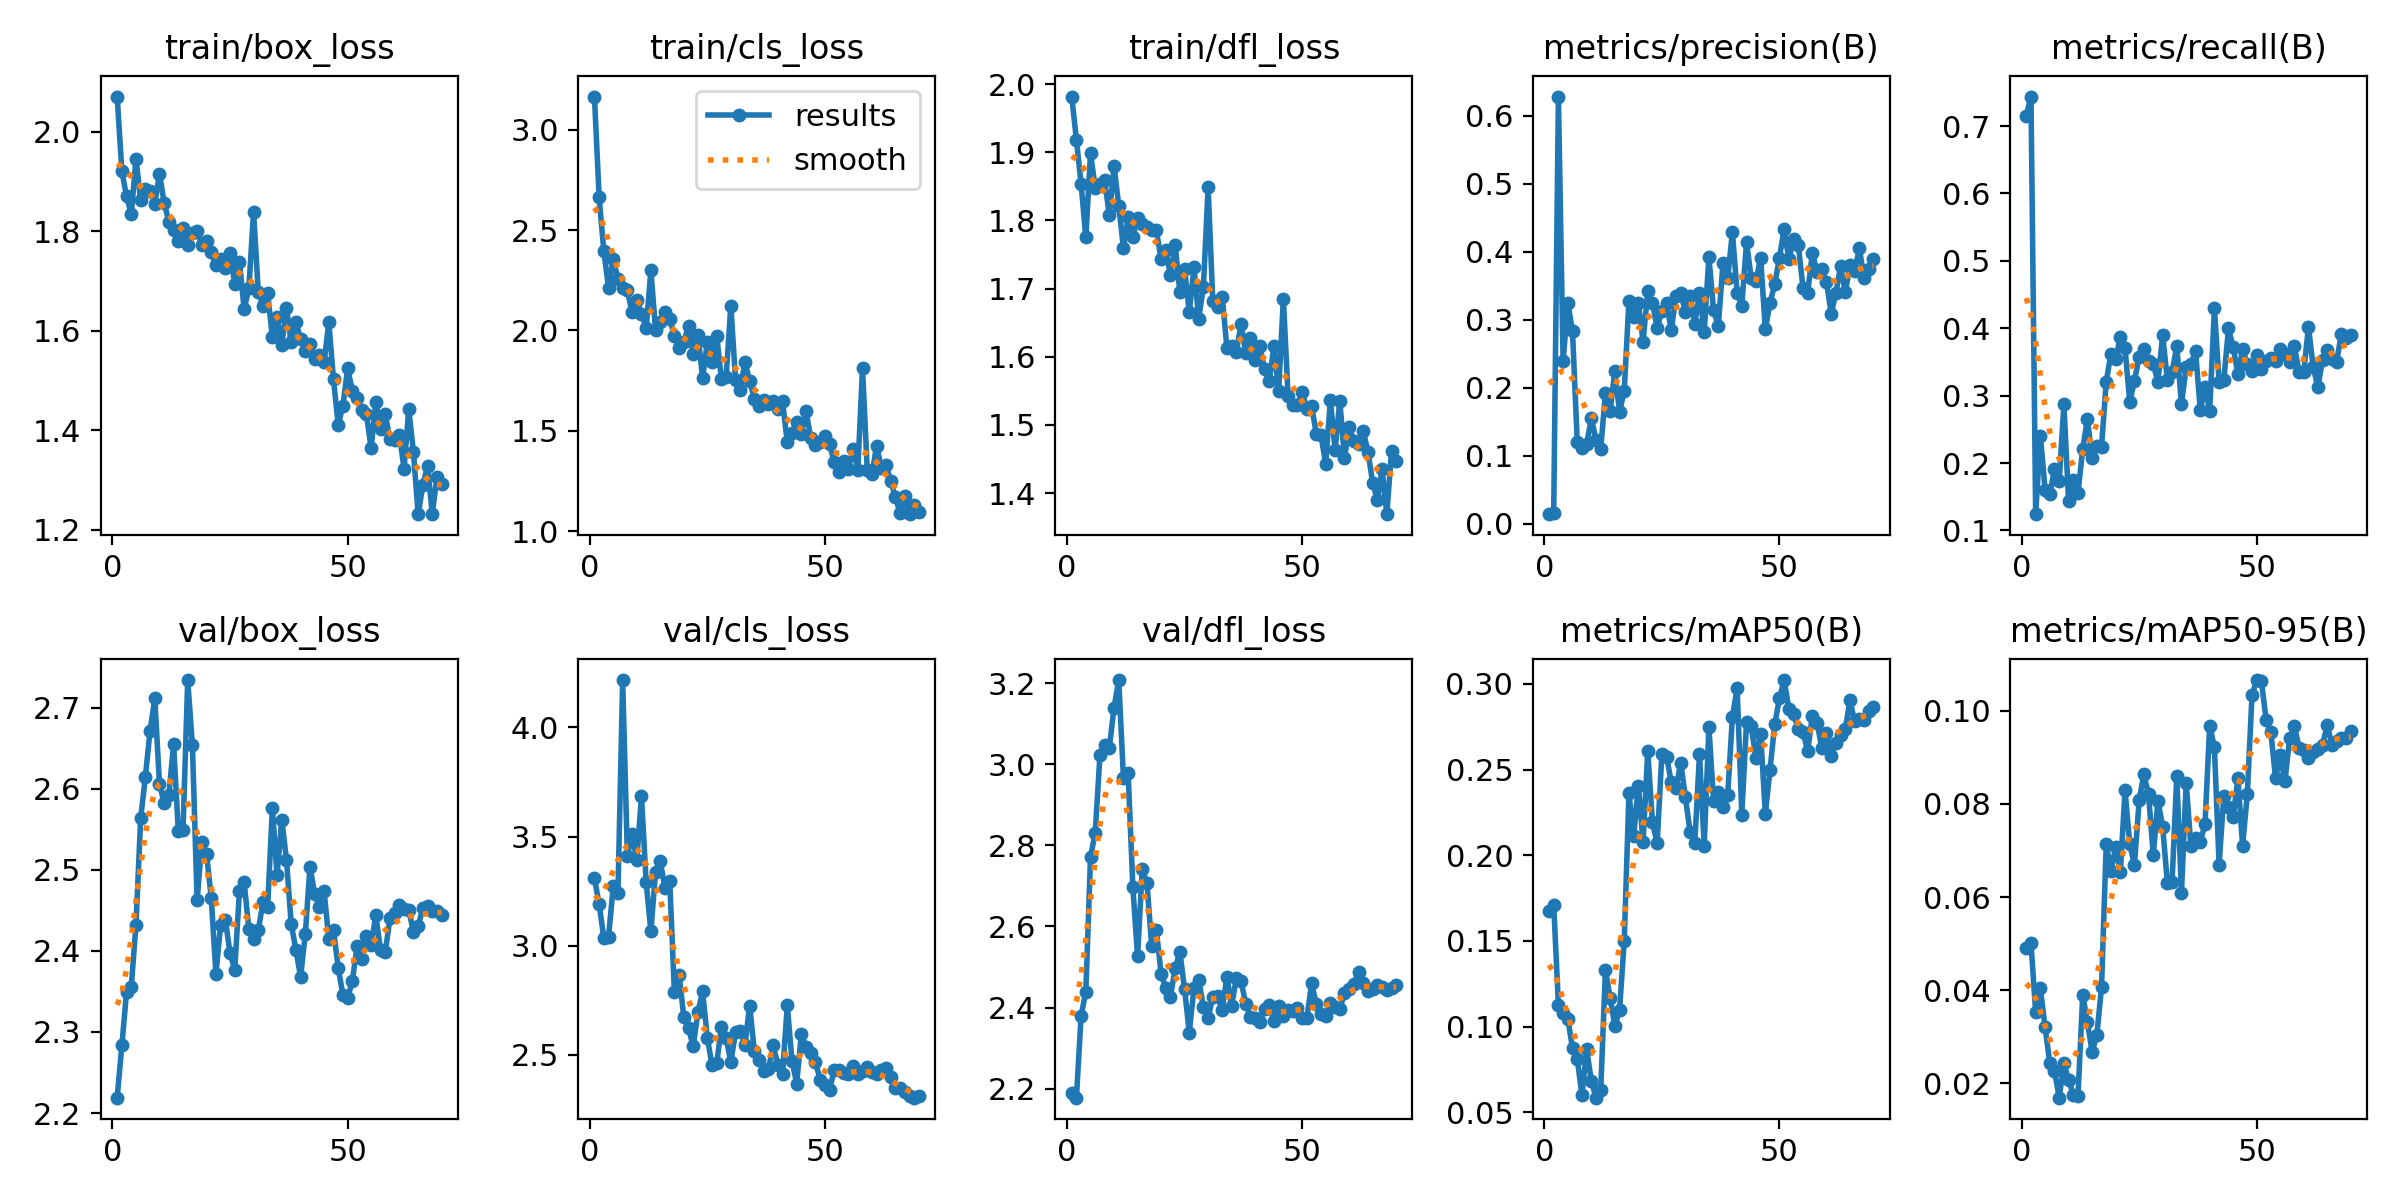

Source data for this figure (header and first rows):
epoch, time, train/box_loss, train/cls_loss, train/dfl_loss, metrics/precision(B), metrics/recall(B), metrics/mAP50(B), metrics/mAP50-95(B), val/box_loss, val/cls_loss, val/dfl_loss, lr/pg0, lr/pg1, lr/pg2
1, 181.4, 2.07, 3.165, 1.982, 0.01405, 0.7153, 0.1673, 0.04898, 2.219, 3.308, 2.189, 0.0001834, 0.0001834, 0.0001834
2, 315.6, 1.92, 2.662, 1.918, 0.01621, 0.7438, 0.1713, 0.0501, 2.283, 3.19, 2.178, 0.000378, 0.000378, 0.000378
3, 442.5, 1.87, 2.393, 1.853, 0.6279, 0.1241, 0.1128, 0.03519, 2.35, 3.033, 2.38, 0.0005669, 0.0005669, 0.0005669
4, 567, 1.834, 2.213, 1.775, 0.2388, 0.2403, 0.1079, 0.04034, 2.356, 3.041, 2.439, 0.0007502, 0.0007502, 0.0007502
5, 697.8, 1.945, 2.356, 1.899, 0.3247, 0.1603, 0.1044, 0.03196, 2.432, 3.272, 2.771, 0.0009279, 0.0009279, 0.0009279
6, 824.2, 1.861, 2.258, 1.847, 0.2829, 0.1544, 0.08745, 0.02438, 2.564, 3.242, 2.832, 0.0011, 0.0011, 0.0011
7, 947.4, 1.884, 2.213, 1.854, 0.1207, 0.1905, 0.08138, 0.02261, 2.615, 4.217, 3.022, 0.001266, 0.001266, 0.001266
8, 1074, 1.881, 2.199, 1.859, 0.1114, 0.173, 0.0599, 0.01687, 2.672, 3.41, 3.048, 0.001427, 0.001427, 0.001427
9, 1197, 1.855, 2.091, 1.807, 0.1166, 0.2869, 0.08669, 0.02423, 2.711, 3.513, 3.042, 0.001478, 0.001478, 0.001478
10, 1320, 1.915, 2.153, 1.88, 0.1549, 0.1433, 0.06844, 0.02076, 2.606, 3.393, 3.14, 0.001455, 0.001455, 0.001455
11, 1444, 1.857, 2.083, 1.821, 0.1237, 0.1753, 0.05852, 0.01752, 2.582, 3.685, 3.208, 0.001431, 0.001431, 0.001431
12, 2240, 1.818, 2.012, 1.759, 0.1104, 0.1562, 0.0629, 0.01729, 2.593, 3.29, 2.966, 0.001408, 0.001408, 0.001408
13, 2371, 1.802, 2.299, 1.805, 0.1917, 0.2206, 0.1333, 0.03889, 2.655, 3.066, 2.978, 0.001384, 0.001384, 0.001384
14, 2522, 1.781, 2, 1.776, 0.166, 0.2652, 0.1168, 0.03312, 2.547, 3.34, 2.697, 0.001361, 0.001361, 0.001361
15, 2644, 1.806, 2.041, 1.803, 0.2246, 0.207, 0.1004, 0.02672, 2.549, 3.388, 2.526, 0.001337, 0.001337, 0.001337
16, 2761, 1.772, 2.094, 1.794, 0.1643, 0.2252, 0.1096, 0.03028, 2.734, 3.262, 2.743, 0.001313, 0.001313, 0.001313
17, 2877, 1.796, 2.059, 1.791, 0.1958, 0.224, 0.1502, 0.0406, 2.653, 3.299, 2.707, 0.00129, 0.00129, 0.00129
18, 3017, 1.8, 1.973, 1.786, 0.3274, 0.3203, 0.2361, 0.07132, 2.463, 2.786, 2.552, 0.001266, 0.001266, 0.001266
19, 3153, 1.772, 1.912, 1.785, 0.3036, 0.3624, 0.2112, 0.06569, 2.534, 2.867, 2.591, 0.001243, 0.001243, 0.001243
20, 3301, 1.78, 1.942, 1.743, 0.3249, 0.3542, 0.2407, 0.07065, 2.519, 2.674, 2.484, 0.001219, 0.001219, 0.001219
21, 3468, 1.757, 2.023, 1.757, 0.2674, 0.387, 0.2077, 0.06535, 2.466, 2.621, 2.448, 0.001195, 0.001195, 0.001195
22, 3631, 1.732, 1.881, 1.719, 0.3422, 0.3705, 0.2606, 0.08293, 2.372, 2.539, 2.427, 0.001172, 0.001172, 0.001172
23, 3755, 1.743, 1.979, 1.763, 0.3241, 0.2909, 0.2192, 0.07135, 2.432, 2.696, 2.497, 0.001148, 0.001148, 0.001148
24, 3881, 1.726, 1.761, 1.694, 0.2877, 0.3219, 0.2071, 0.06696, 2.439, 2.79, 2.537, 0.001125, 0.001125, 0.001125
25, 4018, 1.755, 1.943, 1.728, 0.3134, 0.3576, 0.259, 0.08075, 2.397, 2.579, 2.445, 0.001101, 0.001101, 0.001101
26, 4168, 1.694, 1.844, 1.666, 0.3245, 0.3684, 0.2574, 0.08635, 2.377, 2.452, 2.338, 0.001078, 0.001078, 0.001078
27, 4380, 1.738, 1.971, 1.731, 0.2841, 0.3518, 0.2427, 0.08206, 2.474, 2.463, 2.449, 0.001054, 0.001054, 0.001054
28, 4520, 1.643, 1.758, 1.656, 0.3353, 0.3468, 0.239, 0.06901, 2.485, 2.626, 2.468, 0.00103, 0.00103, 0.00103
29, 4646, 1.685, 1.769, 1.702, 0.3384, 0.3209, 0.254, 0.08073, 2.427, 2.577, 2.401, 0.001007, 0.001007, 0.001007
30, 4783, 1.839, 2.123, 1.848, 0.3118, 0.3895, 0.234, 0.07507, 2.415, 2.468, 2.375, 0.0009833, 0.0009833, 0.0009833
31, 4917, 1.678, 1.754, 1.682, 0.3352, 0.3236, 0.2137, 0.06306, 2.425, 2.603, 2.427, 0.0009597, 0.0009597, 0.0009597
32, 5048, 1.649, 1.704, 1.673, 0.2941, 0.3346, 0.2072, 0.06325, 2.46, 2.61, 2.427, 0.0009361, 0.0009361, 0.0009361
33, 5180, 1.675, 1.842, 1.688, 0.3397, 0.3734, 0.259, 0.08593, 2.455, 2.543, 2.394, 0.0009126, 0.0009126, 0.0009126
34, 5313, 1.587, 1.749, 1.613, 0.2811, 0.2872, 0.2057, 0.06095, 2.576, 2.726, 2.476, 0.000889, 0.000889, 0.000889
35, 5446, 1.626, 1.659, 1.616, 0.3921, 0.343, 0.2746, 0.08458, 2.493, 2.516, 2.404, 0.0008654, 0.0008654, 0.0008654
36, 5609, 1.571, 1.624, 1.607, 0.3136, 0.3474, 0.2317, 0.07094, 2.562, 2.478, 2.473, 0.0008418, 0.0008418, 0.0008418
37, 5736, 1.645, 1.654, 1.648, 0.2903, 0.3661, 0.2368, 0.07274, 2.513, 2.427, 2.465, 0.0008183, 0.0008183, 0.0008183
38, 5863, 1.576, 1.636, 1.606, 0.3837, 0.2783, 0.2282, 0.07189, 2.433, 2.434, 2.41, 0.0007947, 0.0007947, 0.0007947
39, 5989, 1.617, 1.649, 1.628, 0.3617, 0.3122, 0.2354, 0.0756, 2.402, 2.543, 2.377, 0.0007711, 0.0007711, 0.0007711
40, 6119, 1.583, 1.61, 1.595, 0.4283, 0.2768, 0.2807, 0.09685, 2.368, 2.454, 2.373, 0.0007475, 0.0007475, 0.0007475
41, 6291, 1.558, 1.648, 1.616, 0.3389, 0.4298, 0.2978, 0.0922, 2.421, 2.414, 2.363, 0.000724, 0.000724, 0.000724
42, 6417, 1.573, 1.442, 1.581, 0.3207, 0.3208, 0.2238, 0.06695, 2.504, 2.727, 2.395, 0.0007004, 0.0007004, 0.0007004
43, 6542, 1.544, 1.49, 1.565, 0.4135, 0.3229, 0.2776, 0.08177, 2.47, 2.473, 2.406, 0.0006768, 0.0006768, 0.0006768
44, 6673, 1.551, 1.543, 1.616, 0.3614, 0.3998, 0.2754, 0.07927, 2.454, 2.368, 2.367, 0.0006532, 0.0006532, 0.0006532
45, 6845, 1.537, 1.485, 1.55, 0.3564, 0.3716, 0.2567, 0.07724, 2.474, 2.594, 2.404, 0.0006297, 0.0006297, 0.0006297
46, 6975, 1.616, 1.598, 1.685, 0.3909, 0.3318, 0.271, 0.08559, 2.415, 2.534, 2.38, 0.0006061, 0.0006061, 0.0006061
47, 7122, 1.502, 1.462, 1.543, 0.2858, 0.3684, 0.2241, 0.07103, 2.425, 2.509, 2.393, 0.0005825, 0.0005825, 0.0005825
48, 7297, 1.41, 1.431, 1.529, 0.3248, 0.3476, 0.25, 0.0821, 2.379, 2.466, 2.393, 0.0005589, 0.0005589, 0.0005589
49, 7466, 1.449, 1.446, 1.53, 0.3518, 0.3364, 0.2765, 0.1035, 2.345, 2.386, 2.398, 0.0005353, 0.0005353, 0.0005353
50, 7594, 1.524, 1.472, 1.548, 0.391, 0.3603, 0.2916, 0.1066, 2.342, 2.363, 2.373, 0.0005118, 0.0005118, 0.0005118
51, 7741, 1.479, 1.432, 1.524, 0.4333, 0.3395, 0.3023, 0.1064, 2.363, 2.34, 2.373, 0.0004882, 0.0004882, 0.0004882
52, 7876, 1.464, 1.344, 1.528, 0.3886, 0.3517, 0.2856, 0.09806, 2.406, 2.432, 2.46, 0.0004646, 0.0004646, 0.0004646
53, 8016, 1.44, 1.297, 1.487, 0.4183, 0.3562, 0.2822, 0.09555, 2.39, 2.43, 2.409, 0.000441, 0.000441, 0.000441
54, 8146, 1.432, 1.349, 1.485, 0.4103, 0.3517, 0.2738, 0.08555, 2.419, 2.416, 2.383, 0.0004175, 0.0004175, 0.0004175
55, 8283, 1.363, 1.312, 1.443, 0.3471, 0.3687, 0.2719, 0.09048, 2.408, 2.413, 2.38, 0.0003939, 0.0003939, 0.0003939
56, 8408, 1.457, 1.409, 1.536, 0.3391, 0.3611, 0.261, 0.08492, 2.444, 2.447, 2.412, 0.0003703, 0.0003703, 0.0003703
57, 8538, 1.401, 1.306, 1.463, 0.3977, 0.3493, 0.2814, 0.09417, 2.401, 2.414, 2.403, 0.0003467, 0.0003467, 0.0003467
58, 8682, 1.431, 1.812, 1.535, 0.3705, 0.3732, 0.2773, 0.09681, 2.399, 2.426, 2.395, 0.0003232, 0.0003232, 0.0003232
59, 8806, 1.381, 1.307, 1.452, 0.3737, 0.3357, 0.2628, 0.09206, 2.44, 2.442, 2.436, 0.0002996, 0.0002996, 0.0002996
60, 8954, 1.38, 1.285, 1.497, 0.3555, 0.3352, 0.2716, 0.09166, 2.446, 2.42, 2.446, 0.000276, 0.000276, 0.000276
... 10 more rows
